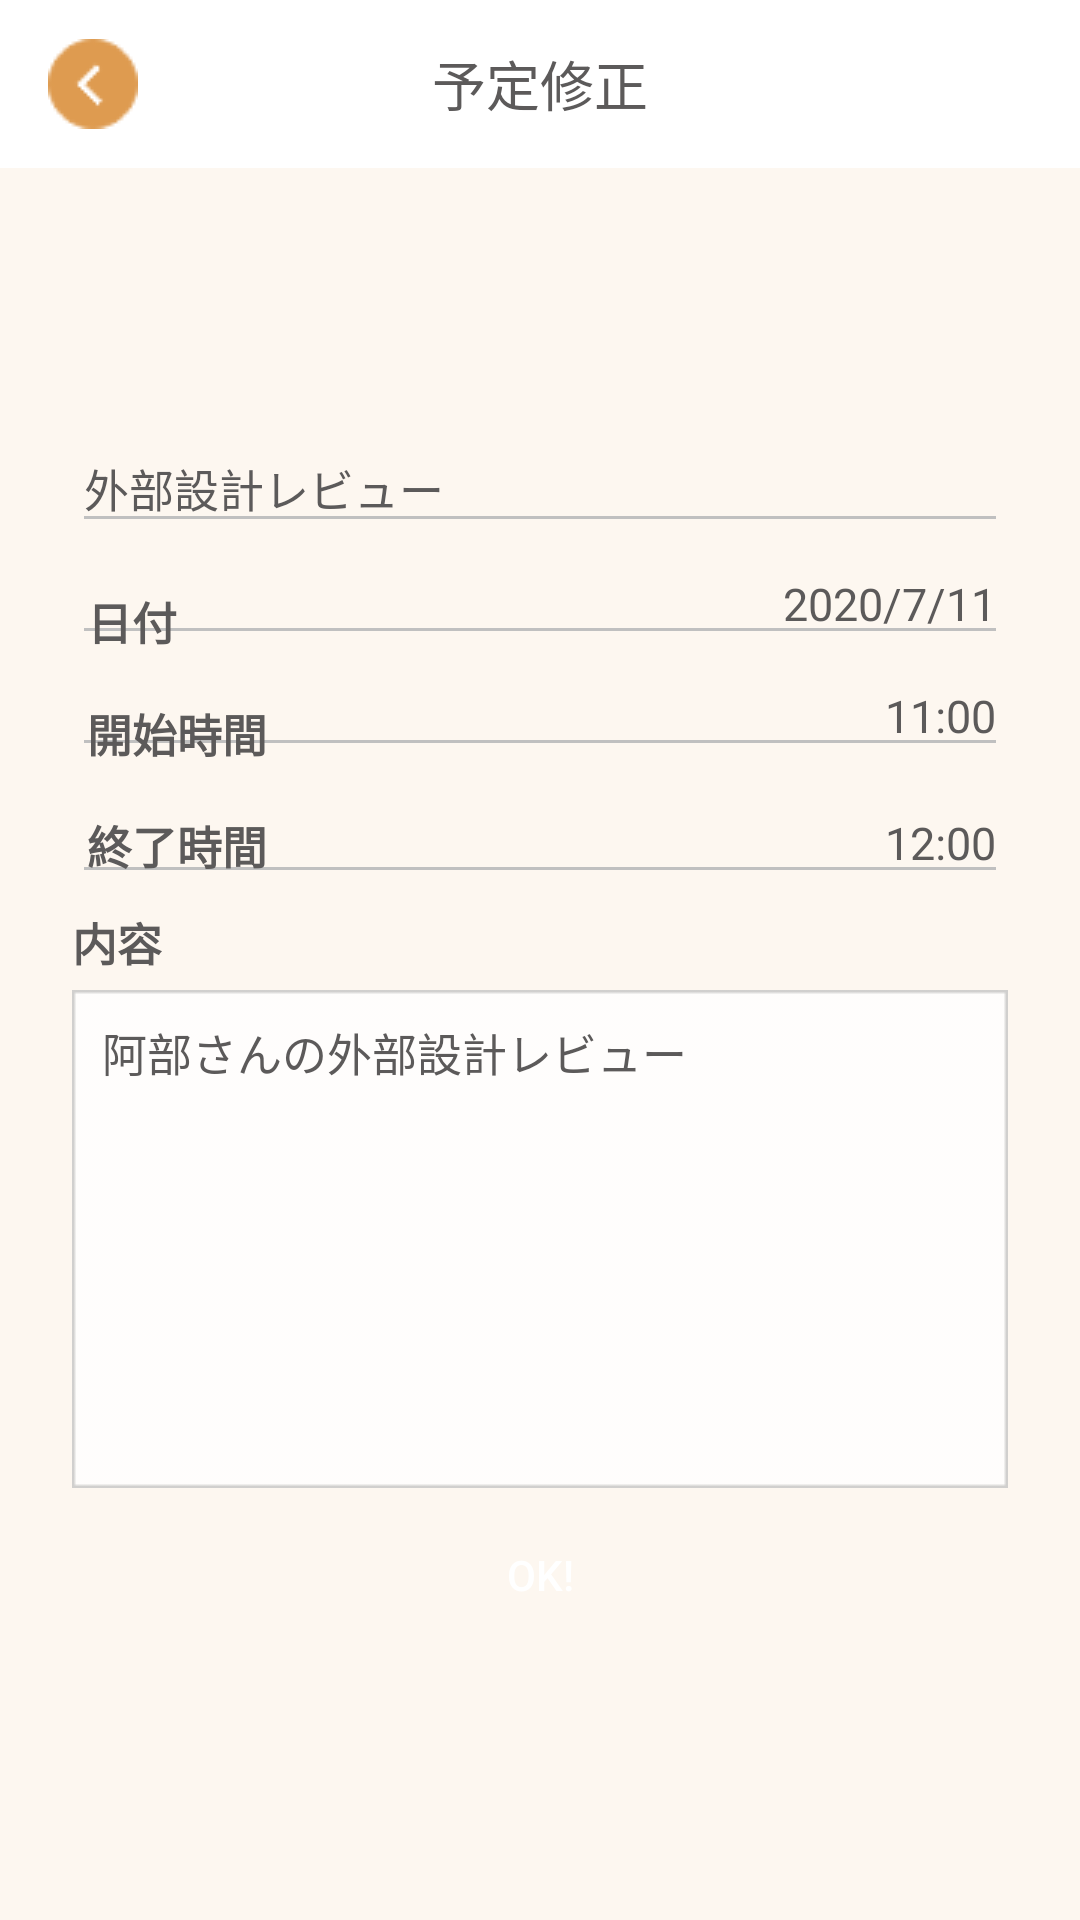

Reconstruct the res/layout file that produces this screen, plus the resources it refers to.
<!-- AndroidManifest.xml: application theme Theme.Design.NoActionBar -->
<!-- res/layout/edit_schedule.xml -->
<?xml version="1.0" encoding="utf-8"?>
<androidx.constraintlayout.widget.ConstraintLayout xmlns:android="http://schemas.android.com/apk/res/android"
    xmlns:app="http://schemas.android.com/apk/res-auto"
    xmlns:tools="http://schemas.android.com/tools"
    android:layout_width="match_parent"
    android:layout_height="match_parent"
    android:background="@color/default_background"
    tools:context=".EditScheduleActivity">

    
    <androidx.appcompat.widget.Toolbar
        android:id="@+id/edit_schedule_toolbar"
        android:layout_width="match_parent"
        android:layout_height="wrap_content"
        android:background="@color/white"
        app:layout_constraintEnd_toEndOf="parent"
        app:layout_constraintStart_toStartOf="parent"
        app:layout_constraintTop_toTopOf="parent">

        <ImageButton
            android:id="@+id/edit_schedule_button_back"
            android:layout_width="wrap_content"
            android:layout_height="wrap_content"
            android:background="?attr/selectableItemBackgroundBorderless"
            android:contentDescription="@string/content_description_button_back"
            app:layout_constraintStart_toStartOf="parent"
            app:layout_constraintTop_toTopOf="parent"
            app:srcCompat="@drawable/button_back" />

        <TextView
            android:id="@+id/edit_schedule_title"
            android:layout_width="wrap_content"
            android:layout_height="wrap_content"
            android:layout_gravity="center"
            android:text="@string/title_edit_schedule"
            android:textColor="@color/default_text"
            android:textSize="18sp"
            app:layout_constraintBottom_toBottomOf="parent"
            app:layout_constraintEnd_toEndOf="parent"
            app:layout_constraintStart_toStartOf="parent"
            app:layout_constraintTop_toTopOf="parent " />

    </androidx.appcompat.widget.Toolbar>

    <androidx.constraintlayout.widget.ConstraintLayout
        android:layout_width="match_parent"
        android:layout_height="wrap_content"
        app:layout_constraintBottom_toBottomOf="parent"
        app:layout_constraintEnd_toEndOf="parent"
        app:layout_constraintStart_toStartOf="parent"
        app:layout_constraintTop_toBottomOf="@+id/edit_schedule_toolbar">

        <EditText
            android:id="@+id/edit_schedule_edit_title"
            android:layout_width="0dp"
            android:layout_height="wrap_content"
            android:layout_marginStart="24dp"
            android:layout_marginEnd="24dp"
            android:autofillHints=""
            android:ems="10"
            android:hint="@string/hint_title"
            android:inputType="textPersonName"
            android:text="@string/text_title"
            android:textColor="@color/default_text"
            android:textColorHint="@color/hint_text"
            android:textSize="15sp"
            android:theme="@style/EditTextColorControl"
            app:layout_constraintEnd_toEndOf="parent"
            app:layout_constraintStart_toStartOf="parent"
            app:layout_constraintWidth_max="400dp"
            tools:ignore="MissingConstraints" />

        <EditText
            android:id="@+id/edit_schedule_edit_date"
            android:layout_width="0dp"
            android:layout_height="wrap_content"
            android:layout_marginStart="24dp"
            android:layout_marginEnd="24dp"
            android:autofillHints=""
            android:ems="10"
            android:gravity="end"
            android:hint="@string/hint_date"
            android:inputType="date"
            android:text="@string/text_date"
            android:textColor="@color/default_text"
            android:textColorHint="@color/hint_text"
            android:textSize="15sp"
            android:theme="@style/EditTextColorControl"
            app:layout_constraintEnd_toEndOf="parent"
            app:layout_constraintStart_toStartOf="parent"
            app:layout_constraintTop_toBottomOf="@+id/edit_schedule_edit_title"
            app:layout_constraintWidth_max="400dp" />

        <EditText
            android:id="@+id/edit_schedule_exit_start_time"
            android:layout_width="0dp"
            android:layout_height="wrap_content"
            android:layout_marginStart="24dp"
            android:layout_marginEnd="24dp"
            android:autofillHints=""
            android:ems="10"
            android:gravity="end"
            android:hint="@string/hint_start_time"
            android:inputType="time"
            android:text="@string/text_start_time"
            android:textColor="@color/default_text"
            android:textColorHint="@color/hint_text"
            android:textSize="15sp"
            android:theme="@style/EditTextColorControl"
            app:layout_constraintEnd_toEndOf="parent"
            app:layout_constraintStart_toStartOf="parent"
            app:layout_constraintTop_toBottomOf="@+id/edit_schedule_edit_date"
            app:layout_constraintWidth_max="400dp" />

        <EditText
            android:id="@+id/edit_schedule_edit_end_time"
            android:layout_width="0dp"
            android:layout_height="wrap_content"
            android:layout_marginStart="24dp"
            android:layout_marginEnd="24dp"
            android:autofillHints=""
            android:ems="10"
            android:gravity="end"
            android:hint="@string/hint_end_time"
            android:inputType="time"
            android:paddingTop="15dp"
            android:text="@string/text_end_time"
            android:textColor="@color/default_text"
            android:textColorHint="@color/hint_text"
            android:textSize="15sp"
            android:theme="@style/EditTextColorControl"
            app:layout_constraintEnd_toEndOf="parent"
            app:layout_constraintStart_toStartOf="parent"
            app:layout_constraintTop_toBottomOf="@+id/edit_schedule_exit_start_time"
            app:layout_constraintWidth_max="400dp" />

        <TextView
            android:id="@+id/edit_schedule_text_content"
            android:layout_width="wrap_content"
            android:layout_height="wrap_content"
            android:layout_marginTop="5dp"
            android:text="@string/title_content"
            android:textColor="@color/default_text"
            android:textSize="15sp"
            android:textStyle="bold"
            app:layout_constraintStart_toStartOf="@+id/edit_schedule_edit_end_time"
            app:layout_constraintTop_toBottomOf="@+id/edit_schedule_edit_end_time" />

        <EditText
            android:id="@+id/edit_schedule_edit_content"
            android:layout_width="0dp"
            android:layout_height="wrap_content"
            android:layout_marginStart="24dp"
            android:layout_marginTop="5dp"
            android:layout_marginEnd="24dp"
            android:autofillHints=""
            android:background="@drawable/content_form"
            android:ems="10"
            android:gravity="start|top"
            android:hint="@string/hint_content"
            android:inputType="textMultiLine"
            android:maxLines="10"
            android:padding="10dp"
            android:text="@string/text_content"
            android:textColor="@color/default_text"
            android:textColorHint="@color/hint_text"
            android:textSize="15sp"
            android:theme="@style/EditTextColorControl"
            app:layout_constraintEnd_toEndOf="parent"
            app:layout_constraintStart_toStartOf="parent"
            app:layout_constraintTop_toBottomOf="@+id/edit_schedule_text_content"
            app:layout_constraintWidth_max="400dp" />

        <TextView
            android:id="@+id/edit_schedule_text_date"
            android:layout_width="wrap_content"
            android:layout_height="wrap_content"
            android:layout_marginStart="5dp"
            android:layout_marginLeft="5dp"
            android:layout_marginTop="15dp"
            android:text="@string/title_date"
            android:textColor="@color/default_text"
            android:textSize="15sp"
            android:textStyle="bold"
            app:layout_constraintStart_toStartOf="@+id/edit_schedule_edit_date"
            app:layout_constraintTop_toTopOf="@+id/edit_schedule_edit_date" />

        <TextView
            android:id="@+id/edit_schedule_text_start_time"
            android:layout_width="wrap_content"
            android:layout_height="wrap_content"
            android:layout_marginStart="5dp"
            android:layout_marginLeft="5dp"
            android:layout_marginTop="15dp"
            android:text="@string/title_start_time"
            android:textColor="@color/default_text"
            android:textSize="15sp"
            android:textStyle="bold"
            app:layout_constraintStart_toStartOf="@+id/edit_schedule_exit_start_time"
            app:layout_constraintTop_toTopOf="@+id/edit_schedule_exit_start_time" />

        <TextView
            android:id="@+id/edit_schedule_text_end_time"
            android:layout_width="wrap_content"
            android:layout_height="wrap_content"
            android:layout_marginStart="5dp"
            android:layout_marginLeft="5dp"
            android:layout_marginTop="15dp"
            android:text="@string/title_end_time"
            android:textColor="@color/default_text"
            android:textSize="15sp"
            android:textStyle="bold"
            app:layout_constraintStart_toEndOf="parent"
            app:layout_constraintStart_toStartOf="@+id/edit_schedule_edit_end_time"
            app:layout_constraintTop_toTopOf="@+id/edit_schedule_edit_end_time" />

        <Button
            android:id="@+id/edit_schedule_button_ok"
            android:layout_width="wrap_content"
            android:layout_height="wrap_content"
            android:layout_marginTop="10dp"
            android:background="@drawable/button_background"
            android:paddingBottom="10dp"
            android:text="@string/button_ok"
            app:layout_constraintEnd_toEndOf="parent"
            app:layout_constraintStart_toStartOf="parent"
            app:layout_constraintTop_toBottomOf="@+id/edit_schedule_edit_content" />

    </androidx.constraintlayout.widget.ConstraintLayout>

</androidx.constraintlayout.widget.ConstraintLayout>
<!-- resources referenced by this layout -->
<resources>
  <color name="default_background">#FDF7F0</color>
  <color name="default_text">#5C5A5A</color>
  <color name="hint_text">#80515C6F</color>
  <color name="white">#FFFFFFFF</color>
  <!-- drawable button_back: png bitmap (drawable, 1080 bytes) -->
  <!-- drawable content_form: png bitmap (drawable, 1532 bytes) -->
  <string name="button_ok">OK!</string>
  <string name="content_description_button_back">戻るボタン</string>
  <string name="hint_content">内容を記入</string>
  <string name="hint_date">2020/03/03</string>
  <string name="hint_end_time">10:00</string>
  <string name="hint_start_time">9:00</string>
  <string name="hint_title">タイトル</string>
  <string name="text_content">阿部さんの外部設計レビュー</string>
  <string name="text_date">2020/7/11</string>
  <string name="text_end_time">12:00</string>
  <string name="text_start_time">11:00</string>
  <string name="text_title">外部設計レビュー</string>
  <string name="title_content">内容</string>
  <string name="title_date">日付</string>
  <string name="title_edit_schedule">予定修正</string>
  <string name="title_end_time">終了時間</string>
  <string name="title_start_time">開始時間</string>
  <style name="EditTextColorControl">
          <item name="colorControlNormal">@color/color_under_line_normal</item>
          <item name="colorControlActivated">@color/color_under_line_activated</item>
      </style>
  <color name="color_under_line_normal">#C0C0C0</color>
  <color name="color_under_line_activated">#FF4081</color>
</resources>
